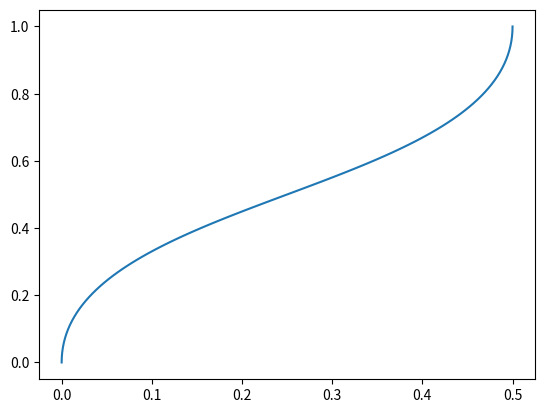

Write Python code to recreate this figure.
import numpy as np
import matplotlib.pyplot as plt


class CubicBezierCurve:
    def __init__(self, c1, c2, c3, c4):
        self.M = np.array(
            [
                [-1, 3, -3, 1],
                [3, -6, 3, 0],
                [-3, 3, 0, 0],
                [1, 0, 0, 0],
            ]
        )

        self.C = np.vstack((c1, c2, c3, c4))

    def __call__(self, t):
        T = np.array([t**3, t**2, t, 1])

        return T @ self.M @ self.C


B = CubicBezierCurve([0, 0], [0, 0.5], [0.5, 0.5], [0.5, 1.0])

points = np.array([B(t) for t in np.linspace(0, 1, 101, endpoint=True)])
plt.plot(points[:, 0], points[:, 1])
plt.show()
